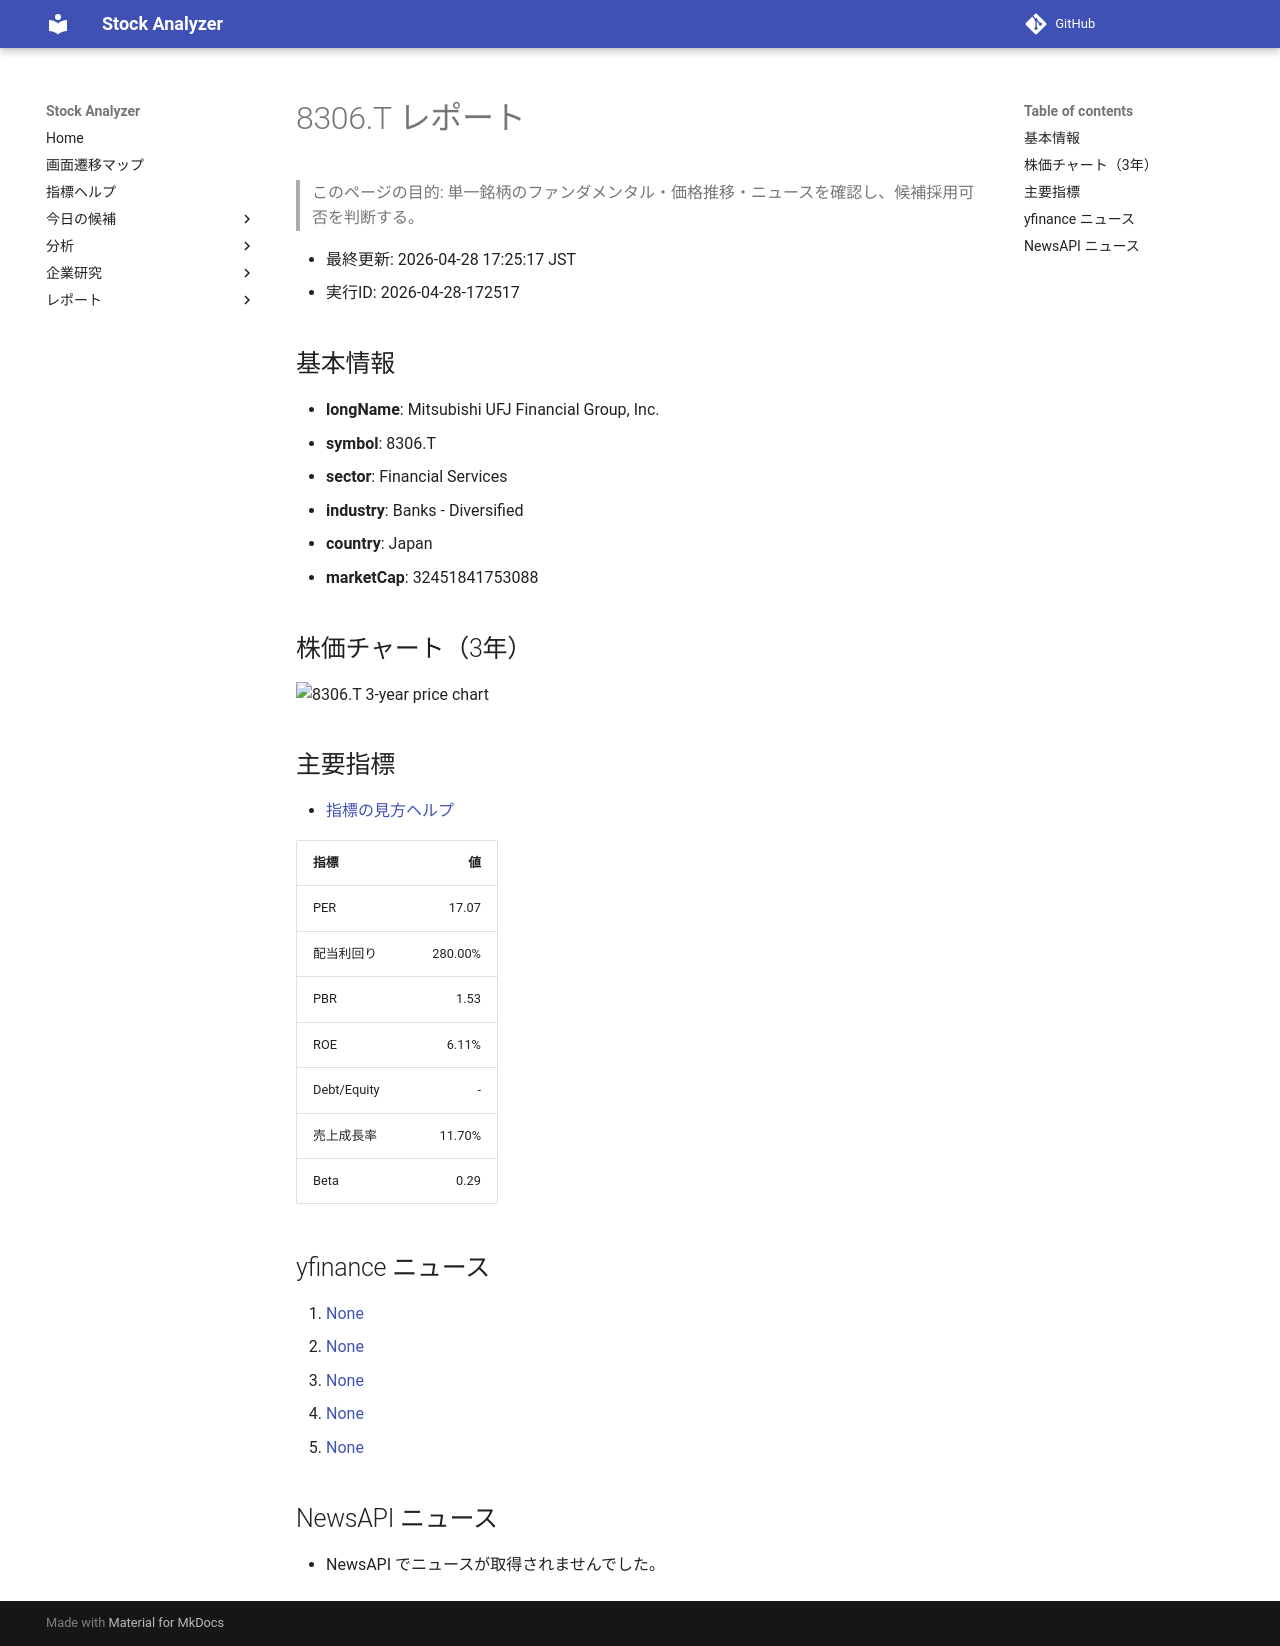

repository: Yumi-note/Making-APP · page: stocks/2026-04-28/172517/8306_T/index.html · generator: mkdocs

# 8306.T レポート

> このページの目的: 単一銘柄のファンダメンタル・価格推移・ニュースを確認し、候補採用可否を判断する。

- 最終更新: 2026-04-28 17:25:17 JST
- 実行ID: 2026-04-28-172517

## 基本情報

- **longName**: Mitsubishi UFJ Financial Group, Inc.
- **symbol**: 8306.T
- **sector**: Financial Services
- **industry**: Banks - Diversified
- **country**: Japan
- **marketCap**: 32451841753088

## 株価チャート（3年）

![8306.T 3-year price chart](8306_T_3y.png)

## 主要指標

- [指標の見方ヘルプ](../../../../indicators.md)

| 指標 | 値 |
|---|---:|
| PER | 17.07 |
| 配当利回り | 280.00% |
| PBR | 1.53 |
| ROE | 6.11% |
| Debt/Equity | - |
| 売上成長率 | 11.70% |
| Beta | 0.29 |

## yfinance ニュース

1. [None](None)
2. [None](None)
3. [None](None)
4. [None](None)
5. [None](None)

## NewsAPI ニュース

- NewsAPI でニュースが取得されませんでした。
